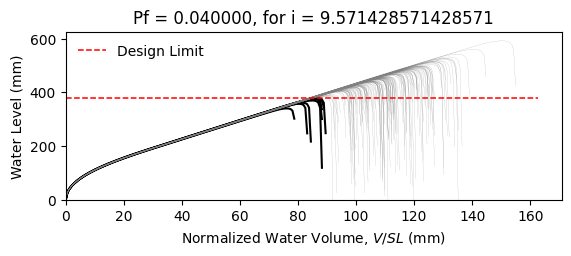

The file beside this chart, header and first rows:
W12X22, L = 360.0 in, slope = 0.020833333333333332 in/in, dead load = 6.944444444444444e-05 kip/in…
zwlim AISC Appendix 2, zwlim DAMP, zwlim Proposed for ASCE 7, zwlim Neglect Ponding, dhnom Denver, dhnom New York, dhnom New Orleans, dh Denver, dh New York, dh New Orleans, dmax
13.61, 13.25, 11.77, 13.84, 0.6209, 0.6209, 0.6209, 2.28, 2.28, 2.28, 19.05, Safe, 
13.61, 13.25, 11.77, 13.84, 0.6209, 0.6209, 0.6209, 2.28, 2.28, 2.28, 16.71, Safe, 
13.61, 13.25, 11.77, 13.84, 0.6209, 0.6209, 0.6209, 2.28, 2.28, 2.28, 16.13, Safe, 
13.61, 13.25, 11.77, 13.84, 0.6209, 0.6209, 0.6209, 2.28, 2.28, 2.28, 18.92, Safe, 
13.61, 13.25, 11.77, 13.84, 0.6209, 0.6209, 0.6209, 2.28, 2.28, 2.28, 15.81, Safe, 
13.61, 13.25, 11.77, 13.84, 0.6209, 0.6209, 0.6209, 2.28, 2.28, 2.28, 23.3, Safe, 
13.61, 13.25, 11.77, 13.84, 0.6209, 0.6209, 0.6209, 2.28, 2.28, 2.28, 17.65, Safe, 
13.61, 13.25, 11.77, 13.84, 0.6209, 0.6209, 0.6209, 2.28, 2.28, 2.28, 16.02, Safe, 
13.61, 13.25, 11.77, 13.84, 0.6209, 0.6209, 0.6209, 2.28, 2.28, 2.28, 18.45, Safe, 
13.61, 13.25, 11.77, 13.84, 0.6209, 0.6209, 0.6209, 2.28, 2.28, 2.28, 17.34, Safe, 
13.61, 13.25, 11.77, 13.84, 0.6209, 0.6209, 0.6209, 2.28, 2.28, 2.28, 15.26, Safe, 
13.61, 13.25, 11.77, 13.84, 0.6209, 0.6209, 0.6209, 2.28, 2.28, 2.28, 14.78, Fail, 
13.61, 13.25, 11.77, 13.84, 0.6209, 0.6209, 0.6209, 2.28, 2.28, 2.28, 18.67, Safe, 
13.61, 13.25, 11.77, 13.84, 0.6209, 0.6209, 0.6209, 2.28, 2.28, 2.28, 16.38, Safe, 
13.61, 13.25, 11.77, 13.84, 0.6209, 0.6209, 0.6209, 2.28, 2.28, 2.28, 18.93, Safe, 
13.61, 13.25, 11.77, 13.84, 0.6209, 0.6209, 0.6209, 2.28, 2.28, 2.28, 17.23, Safe, 
13.61, 13.25, 11.77, 13.84, 0.6209, 0.6209, 0.6209, 2.28, 2.28, 2.28, 17.81, Safe, 
13.61, 13.25, 11.77, 13.84, 0.6209, 0.6209, 0.6209, 2.28, 2.28, 2.28, 19.49, Safe, 
13.61, 13.25, 11.77, 13.84, 0.6209, 0.6209, 0.6209, 2.28, 2.28, 2.28, 15.98, Safe, 
13.61, 13.25, 11.77, 13.84, 0.6209, 0.6209, 0.6209, 2.28, 2.28, 2.28, 16.82, Safe, 
13.61, 13.25, 11.77, 13.84, 0.6209, 0.6209, 0.6209, 2.28, 2.28, 2.28, 15.88, Safe, 
13.61, 13.25, 11.77, 13.84, 0.6209, 0.6209, 0.6209, 2.28, 2.28, 2.28, 18.81, Safe, 
13.61, 13.25, 11.77, 13.84, 0.6209, 0.6209, 0.6209, 2.28, 2.28, 2.28, 19.47, Safe, 
13.61, 13.25, 11.77, 13.84, 0.6209, 0.6209, 0.6209, 2.28, 2.28, 2.28, 17.44, Safe, 
13.61, 13.25, 11.77, 13.84, 0.6209, 0.6209, 0.6209, 2.28, 2.28, 2.28, 16.73, Safe, 
13.61, 13.25, 11.77, 13.84, 0.6209, 0.6209, 0.6209, 2.28, 2.28, 2.28, 14.75, Fail, 
13.61, 13.25, 11.77, 13.84, 0.6209, 0.6209, 0.6209, 2.28, 2.28, 2.28, 18.39, Safe, 
13.61, 13.25, 11.77, 13.84, 0.6209, 0.6209, 0.6209, 2.28, 2.28, 2.28, 18.02, Safe, 
13.61, 13.25, 11.77, 13.84, 0.6209, 0.6209, 0.6209, 2.28, 2.28, 2.28, 16.06, Safe, 
13.61, 13.25, 11.77, 13.84, 0.6209, 0.6209, 0.6209, 2.28, 2.28, 2.28, 20.14, Safe, 
13.61, 13.25, 11.77, 13.84, 0.6209, 0.6209, 0.6209, 2.28, 2.28, 2.28, 17.83, Safe, 
13.61, 13.25, 11.77, 13.84, 0.6209, 0.6209, 0.6209, 2.28, 2.28, 2.28, 18.36, Safe, 
13.61, 13.25, 11.77, 13.84, 0.6209, 0.6209, 0.6209, 2.28, 2.28, 2.28, 16.54, Safe, 
13.61, 13.25, 11.77, 13.84, 0.6209, 0.6209, 0.6209, 2.28, 2.28, 2.28, 19.61, Safe, 
13.61, 13.25, 11.77, 13.84, 0.6209, 0.6209, 0.6209, 2.28, 2.28, 2.28, 18.65, Safe, 
13.61, 13.25, 11.77, 13.84, 0.6209, 0.6209, 0.6209, 2.28, 2.28, 2.28, 16, Safe, 
13.61, 13.25, 11.77, 13.84, 0.6209, 0.6209, 0.6209, 2.28, 2.28, 2.28, 18.04, Safe, 
13.61, 13.25, 11.77, 13.84, 0.6209, 0.6209, 0.6209, 2.28, 2.28, 2.28, 18.38, Safe, 
13.61, 13.25, 11.77, 13.84, 0.6209, 0.6209, 0.6209, 2.28, 2.28, 2.28, 19.14, Safe, 
13.61, 13.25, 11.77, 13.84, 0.6209, 0.6209, 0.6209, 2.28, 2.28, 2.28, 15.44, Safe, 
13.61, 13.25, 11.77, 13.84, 0.6209, 0.6209, 0.6209, 2.28, 2.28, 2.28, 19.61, Safe, 
13.61, 13.25, 11.77, 13.84, 0.6209, 0.6209, 0.6209, 2.28, 2.28, 2.28, 16.58, Safe, 
13.61, 13.25, 11.77, 13.84, 0.6209, 0.6209, 0.6209, 2.28, 2.28, 2.28, 17.34, Safe, 
13.61, 13.25, 11.77, 13.84, 0.6209, 0.6209, 0.6209, 2.28, 2.28, 2.28, 16.99, Safe, 
13.61, 13.25, 11.77, 13.84, 0.6209, 0.6209, 0.6209, 2.28, 2.28, 2.28, 19.28, Safe, 
13.61, 13.25, 11.77, 13.84, 0.6209, 0.6209, 0.6209, 2.28, 2.28, 2.28, 15.17, Safe, 
13.61, 13.25, 11.77, 13.84, 0.6209, 0.6209, 0.6209, 2.28, 2.28, 2.28, 17.65, Safe, 
13.61, 13.25, 11.77, 13.84, 0.6209, 0.6209, 0.6209, 2.28, 2.28, 2.28, 16.48, Safe, 
13.61, 13.25, 11.77, 13.84, 0.6209, 0.6209, 0.6209, 2.28, 2.28, 2.28, 17.69, Safe, 
13.61, 13.25, 11.77, 13.84, 0.6209, 0.6209, 0.6209, 2.28, 2.28, 2.28, 16.13, Safe, 
13.61, 13.25, 11.77, 13.84, 0.6209, 0.6209, 0.6209, 2.28, 2.28, 2.28, 18.82, Safe, 
13.61, 13.25, 11.77, 13.84, 0.6209, 0.6209, 0.6209, 2.28, 2.28, 2.28, 14.21, Fail, 
13.61, 13.25, 11.77, 13.84, 0.6209, 0.6209, 0.6209, 2.28, 2.28, 2.28, 17.76, Safe, 
13.61, 13.25, 11.77, 13.84, 0.6209, 0.6209, 0.6209, 2.28, 2.28, 2.28, 16.51, Safe, 
13.61, 13.25, 11.77, 13.84, 0.6209, 0.6209, 0.6209, 2.28, 2.28, 2.28, 20.1, Safe, 
13.61, 13.25, 11.77, 13.84, 0.6209, 0.6209, 0.6209, 2.28, 2.28, 2.28, 16.37, Safe, 
13.61, 13.25, 11.77, 13.84, 0.6209, 0.6209, 0.6209, 2.28, 2.28, 2.28, 17.34, Safe, 
13.61, 13.25, 11.77, 13.84, 0.6209, 0.6209, 0.6209, 2.28, 2.28, 2.28, 16.36, Safe, 
13.61, 13.25, 11.77, 13.84, 0.6209, 0.6209, 0.6209, 2.28, 2.28, 2.28, 14.9, Fail, 
... 142 more rows
